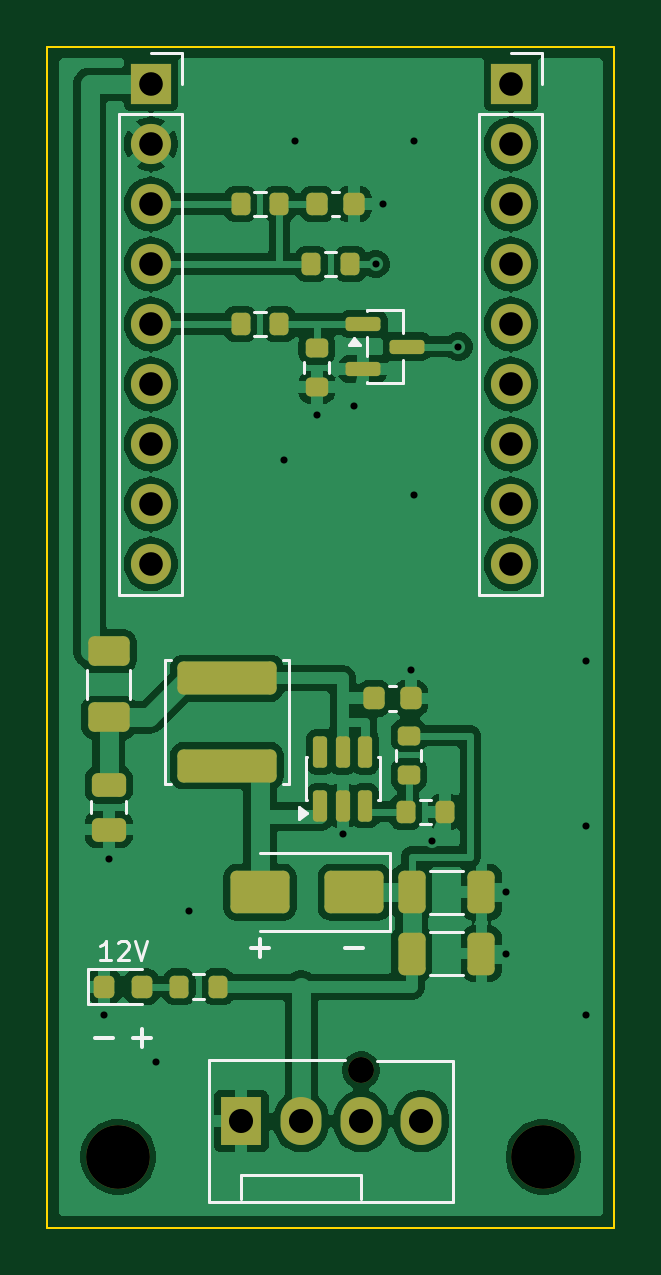
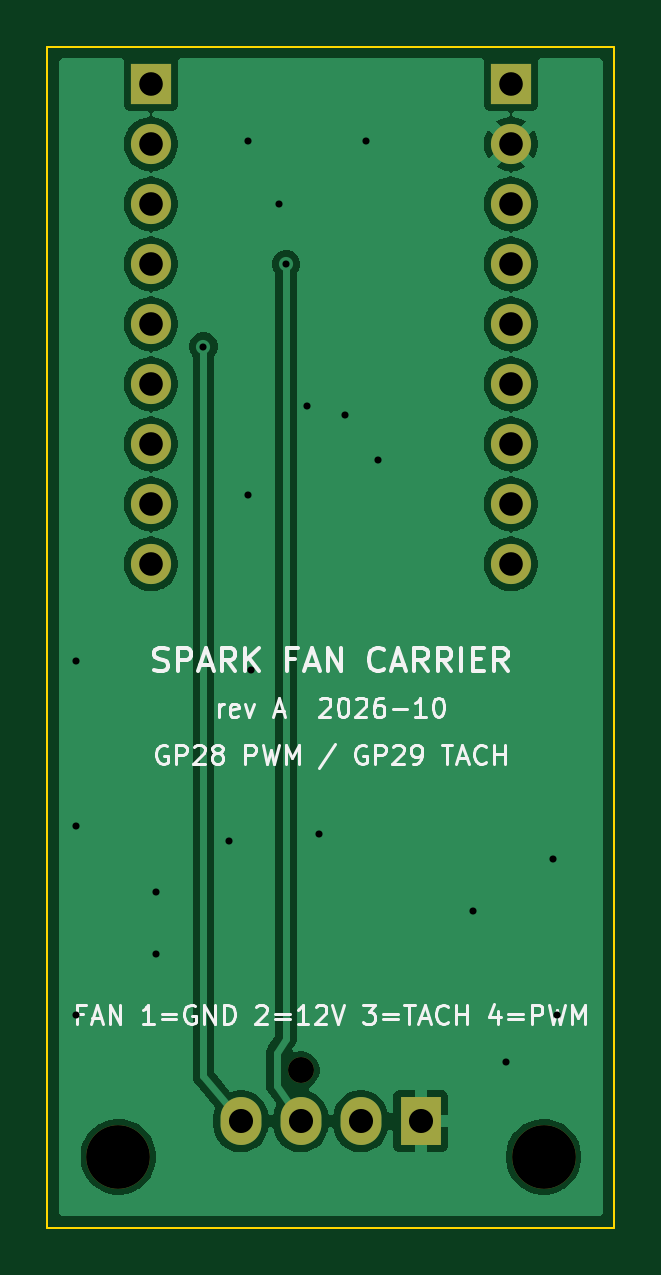
Circuit board: 9 layer files. Board 24.0 x 50.0 mm.
- bottom_copper: spark_fan_carrier-B_Cu.gbl (50023 bytes)
- bottom_mask: spark_fan_carrier-B_Mask.gbs (1358 bytes)
- bottom_silk: spark_fan_carrier-B_Silkscreen.gbo (26661 bytes)
- outline: spark_fan_carrier-Edge_Cuts.gm1 (696 bytes)
- top_copper: spark_fan_carrier-F_Cu.gtl (102230 bytes)
- top_mask: spark_fan_carrier-F_Mask.gts (4584 bytes)
- paste: spark_fan_carrier-F_Paste.gtp (3683 bytes)
- top_silk: spark_fan_carrier-F_Silkscreen.gto (5883 bytes)
- drill: spark_fan_carrier.drl (1211 bytes)

=== bottom_copper: spark_fan_carrier-B_Cu.gbl (50023 bytes, source omitted) ===
=== bottom_mask: spark_fan_carrier-B_Mask.gbs ===
%TF.GenerationSoftware,KiCad,Pcbnew,10.0.6*%
%TF.CreationDate,2026-10-30T17:43:00-06:00*%
%TF.ProjectId,spark_fan_carrier,73706172-6b5f-4666-916e-5f6361727269,rev?*%
%TF.SameCoordinates,Original*%
%TF.FileFunction,Soldermask,Bot*%
%TF.FilePolarity,Negative*%
%FSLAX46Y46*%
G04 Gerber Fmt 4.6, Leading zero omitted, Abs format (unit mm)*
G04 Created by KiCad (PCBNEW 10.0.6) date 2026-10-30 17:43:00*
%MOMM*%
%LPD*%
G01*
G04 APERTURE LIST*
%ADD10C,2.700000*%
%ADD11R,1.700000X1.700000*%
%ADD12C,1.700000*%
%ADD13C,1.100000*%
%ADD14R,1.730000X2.030000*%
%ADD15O,1.730000X2.030000*%
G04 APERTURE END LIST*
D10*
%TO.C,H2*%
X121000000Y-97000000D03*
%TD*%
%TO.C,H1*%
X103000000Y-97000000D03*
%TD*%
D11*
%TO.C,J2*%
X119620000Y-51590000D03*
D12*
X119620000Y-54130000D03*
X119620000Y-56670000D03*
X119620000Y-59210000D03*
X119620000Y-61750000D03*
X119620000Y-64290000D03*
X119620000Y-66830000D03*
X119620000Y-69370000D03*
X119620000Y-71910000D03*
%TD*%
D11*
%TO.C,J1*%
X104380000Y-51590000D03*
D12*
X104380000Y-54130000D03*
X104380000Y-56670000D03*
X104380000Y-59210000D03*
X104380000Y-61750000D03*
X104380000Y-64290000D03*
X104380000Y-66830000D03*
X104380000Y-69370000D03*
X104380000Y-71910000D03*
%TD*%
D13*
%TO.C,J3*%
X113280000Y-93340000D03*
D14*
X108200000Y-95500000D03*
D15*
X110740000Y-95500000D03*
X113280000Y-95500000D03*
X115820000Y-95500000D03*
%TD*%
M02*

=== bottom_silk: spark_fan_carrier-B_Silkscreen.gbo (26661 bytes, source omitted) ===
=== outline: spark_fan_carrier-Edge_Cuts.gm1 ===
%TF.GenerationSoftware,KiCad,Pcbnew,10.0.6*%
%TF.CreationDate,2026-10-30T17:43:00-06:00*%
%TF.ProjectId,spark_fan_carrier,73706172-6b5f-4666-916e-5f6361727269,rev?*%
%TF.SameCoordinates,Original*%
%TF.FileFunction,Profile,NP*%
%FSLAX46Y46*%
G04 Gerber Fmt 4.6, Leading zero omitted, Abs format (unit mm)*
G04 Created by KiCad (PCBNEW 10.0.6) date 2026-10-30 17:43:00*
%MOMM*%
%LPD*%
G01*
G04 APERTURE LIST*
%TA.AperFunction,Profile*%
%ADD10C,0.100000*%
%TD*%
G04 APERTURE END LIST*
D10*
X100000000Y-50000000D02*
X124000000Y-50000000D01*
X100000000Y-100000000D02*
X100000000Y-50000000D01*
X124000000Y-50000000D02*
X124000000Y-100000000D01*
X124000000Y-100000000D02*
X100000000Y-100000000D01*
M02*

=== top_copper: spark_fan_carrier-F_Cu.gtl (102230 bytes, source omitted) ===
=== top_mask: spark_fan_carrier-F_Mask.gts ===
%TF.GenerationSoftware,KiCad,Pcbnew,10.0.6*%
%TF.CreationDate,2026-10-30T17:43:00-06:00*%
%TF.ProjectId,spark_fan_carrier,73706172-6b5f-4666-916e-5f6361727269,rev?*%
%TF.SameCoordinates,Original*%
%TF.FileFunction,Soldermask,Top*%
%TF.FilePolarity,Negative*%
%FSLAX46Y46*%
G04 Gerber Fmt 4.6, Leading zero omitted, Abs format (unit mm)*
G04 Created by KiCad (PCBNEW 10.0.6) date 2026-10-30 17:43:00*
%MOMM*%
%LPD*%
G01*
G04 APERTURE LIST*
G04 Aperture macros list*
%AMRoundRect*
0 Rectangle with rounded corners*
0 $1 Rounding radius*
0 $2 $3 $4 $5 $6 $7 $8 $9 X,Y pos of 4 corners*
0 Add a 4 corners polygon primitive as box body*
4,1,4,$2,$3,$4,$5,$6,$7,$8,$9,$2,$3,0*
0 Add four circle primitives for the rounded corners*
1,1,$1+$1,$2,$3*
1,1,$1+$1,$4,$5*
1,1,$1+$1,$6,$7*
1,1,$1+$1,$8,$9*
0 Add four rect primitives between the rounded corners*
20,1,$1+$1,$2,$3,$4,$5,0*
20,1,$1+$1,$4,$5,$6,$7,0*
20,1,$1+$1,$6,$7,$8,$9,0*
20,1,$1+$1,$8,$9,$2,$3,0*%
G04 Aperture macros list end*
%ADD10RoundRect,0.225000X-0.225000X-0.250000X0.225000X-0.250000X0.225000X0.250000X-0.225000X0.250000X0*%
%ADD11RoundRect,0.200000X-0.200000X-0.275000X0.200000X-0.275000X0.200000X0.275000X-0.200000X0.275000X0*%
%ADD12RoundRect,0.249999X-1.850001X0.450001X-1.850001X-0.450001X1.850001X-0.450001X1.850001X0.450001X0*%
%ADD13RoundRect,0.200000X0.200000X0.275000X-0.200000X0.275000X-0.200000X-0.275000X0.200000X-0.275000X0*%
%ADD14C,2.700000*%
%ADD15RoundRect,0.150000X0.150000X-0.512500X0.150000X0.512500X-0.150000X0.512500X-0.150000X-0.512500X0*%
%ADD16R,1.700000X1.700000*%
%ADD17C,1.700000*%
%ADD18RoundRect,0.218750X-0.218750X-0.256250X0.218750X-0.256250X0.218750X0.256250X-0.218750X0.256250X0*%
%ADD19RoundRect,0.250000X-0.325000X-0.650000X0.325000X-0.650000X0.325000X0.650000X-0.325000X0.650000X0*%
%ADD20RoundRect,0.200000X-0.275000X0.200000X-0.275000X-0.200000X0.275000X-0.200000X0.275000X0.200000X0*%
%ADD21RoundRect,0.250000X1.000000X0.650000X-1.000000X0.650000X-1.000000X-0.650000X1.000000X-0.650000X0*%
%ADD22RoundRect,0.250000X-0.475000X0.250000X-0.475000X-0.250000X0.475000X-0.250000X0.475000X0.250000X0*%
%ADD23RoundRect,0.250000X-0.625000X0.375000X-0.625000X-0.375000X0.625000X-0.375000X0.625000X0.375000X0*%
%ADD24C,1.100000*%
%ADD25R,1.730000X2.030000*%
%ADD26O,1.730000X2.030000*%
%ADD27RoundRect,0.150000X-0.587500X-0.150000X0.587500X-0.150000X0.587500X0.150000X-0.587500X0.150000X0*%
G04 APERTURE END LIST*
D10*
%TO.C,C6*%
X113825000Y-77600000D03*
X115375000Y-77600000D03*
%TD*%
D11*
%TO.C,R7*%
X111175000Y-59210000D03*
X112825000Y-59210000D03*
%TD*%
D12*
%TO.C,L1*%
X107600000Y-76750000D03*
X107600000Y-80450000D03*
%TD*%
D13*
%TO.C,R8*%
X107225000Y-89800000D03*
X105575000Y-89800000D03*
%TD*%
D14*
%TO.C,H2*%
X121000000Y-97000000D03*
%TD*%
D15*
%TO.C,U1*%
X111550000Y-82137500D03*
X112500000Y-82137500D03*
X113450000Y-82137500D03*
X113450000Y-79862500D03*
X112500000Y-79862500D03*
X111550000Y-79862500D03*
%TD*%
D14*
%TO.C,H1*%
X103000000Y-97000000D03*
%TD*%
D16*
%TO.C,J2*%
X119620000Y-51590000D03*
D17*
X119620000Y-54130000D03*
X119620000Y-56670000D03*
X119620000Y-59210000D03*
X119620000Y-61750000D03*
X119620000Y-64290000D03*
X119620000Y-66830000D03*
X119620000Y-69370000D03*
X119620000Y-71910000D03*
%TD*%
D18*
%TO.C,D2*%
X102412500Y-89800000D03*
X103987500Y-89800000D03*
%TD*%
D10*
%TO.C,C5*%
X111425000Y-56670000D03*
X112975000Y-56670000D03*
%TD*%
D19*
%TO.C,C2*%
X115425000Y-85800000D03*
X118375000Y-85800000D03*
%TD*%
D11*
%TO.C,R6*%
X108175000Y-56670000D03*
X109825000Y-56670000D03*
%TD*%
D20*
%TO.C,R5*%
X111400000Y-62775000D03*
X111400000Y-64425000D03*
%TD*%
%TO.C,R1*%
X115300000Y-79175000D03*
X115300000Y-80825000D03*
%TD*%
D21*
%TO.C,D1*%
X113000000Y-85800000D03*
X109000000Y-85800000D03*
%TD*%
D22*
%TO.C,C1*%
X102600000Y-81250000D03*
X102600000Y-83150000D03*
%TD*%
D16*
%TO.C,J1*%
X104380000Y-51590000D03*
D17*
X104380000Y-54130000D03*
X104380000Y-56670000D03*
X104380000Y-59210000D03*
X104380000Y-61750000D03*
X104380000Y-64290000D03*
X104380000Y-66830000D03*
X104380000Y-69370000D03*
X104380000Y-71910000D03*
%TD*%
D23*
%TO.C,F1*%
X102600000Y-75600000D03*
X102600000Y-78400000D03*
%TD*%
D24*
%TO.C,J3*%
X113280000Y-93340000D03*
D25*
X108200000Y-95500000D03*
D26*
X110740000Y-95500000D03*
X113280000Y-95500000D03*
X115820000Y-95500000D03*
%TD*%
D27*
%TO.C,Q1*%
X113362500Y-61750000D03*
X113362500Y-63650000D03*
X115237500Y-62700000D03*
%TD*%
D11*
%TO.C,R4*%
X108175000Y-61750000D03*
X109825000Y-61750000D03*
%TD*%
D19*
%TO.C,C3*%
X115425000Y-88400000D03*
X118375000Y-88400000D03*
%TD*%
D11*
%TO.C,R2*%
X115175000Y-82400000D03*
X116825000Y-82400000D03*
%TD*%
M02*

=== paste: spark_fan_carrier-F_Paste.gtp (3683 bytes, source withheld) ===
=== top_silk: spark_fan_carrier-F_Silkscreen.gto ===
%TF.GenerationSoftware,KiCad,Pcbnew,10.0.6*%
%TF.CreationDate,2026-10-30T17:43:00-06:00*%
%TF.ProjectId,spark_fan_carrier,73706172-6b5f-4666-916e-5f6361727269,rev?*%
%TF.SameCoordinates,Original*%
%TF.FileFunction,Legend,Top*%
%TF.FilePolarity,Positive*%
%FSLAX46Y46*%
G04 Gerber Fmt 4.6, Leading zero omitted, Abs format (unit mm)*
G04 Created by KiCad (PCBNEW 10.0.6) date 2026-10-30 17:43:00*
%MOMM*%
%LPD*%
G01*
G04 APERTURE LIST*
%ADD10C,0.120000*%
%ADD11C,0.150000*%
G04 APERTURE END LIST*
D10*
X102704761Y-88663855D02*
X102247618Y-88663855D01*
X102476190Y-88663855D02*
X102476190Y-87863855D01*
X102476190Y-87863855D02*
X102399999Y-87978140D01*
X102399999Y-87978140D02*
X102323809Y-88054331D01*
X102323809Y-88054331D02*
X102247618Y-88092426D01*
X103009523Y-87940045D02*
X103047619Y-87901950D01*
X103047619Y-87901950D02*
X103123809Y-87863855D01*
X103123809Y-87863855D02*
X103314285Y-87863855D01*
X103314285Y-87863855D02*
X103390476Y-87901950D01*
X103390476Y-87901950D02*
X103428571Y-87940045D01*
X103428571Y-87940045D02*
X103466666Y-88016236D01*
X103466666Y-88016236D02*
X103466666Y-88092426D01*
X103466666Y-88092426D02*
X103428571Y-88206712D01*
X103428571Y-88206712D02*
X102971428Y-88663855D01*
X102971428Y-88663855D02*
X103466666Y-88663855D01*
X103695238Y-87863855D02*
X103961905Y-88663855D01*
X103961905Y-88663855D02*
X104228571Y-87863855D01*
D11*
X102031548Y-91973866D02*
X102793453Y-91973866D01*
X103606548Y-91973866D02*
X104368453Y-91973866D01*
X103987500Y-92354819D02*
X103987500Y-91592914D01*
X108619048Y-88173866D02*
X109380953Y-88173866D01*
X109000000Y-88554819D02*
X109000000Y-87792914D01*
X112619048Y-88173866D02*
X113380953Y-88173866D01*
%TO.C,C6*%
D10*
X114459420Y-77090000D02*
X114740580Y-77090000D01*
X114459420Y-78110000D02*
X114740580Y-78110000D01*
%TO.C,R7*%
X111762742Y-58687500D02*
X112237258Y-58687500D01*
X111762742Y-59732500D02*
X112237258Y-59732500D01*
%TO.C,L1*%
X104990000Y-75990000D02*
X105240000Y-75990000D01*
X104990000Y-81210000D02*
X104990000Y-75990000D01*
X105240000Y-81210000D02*
X104990000Y-81210000D01*
X109960000Y-75990000D02*
X110210000Y-75990000D01*
X110210000Y-75990000D02*
X110210000Y-81210000D01*
X110210000Y-81210000D02*
X109960000Y-81210000D01*
%TO.C,R8*%
X106637258Y-89277500D02*
X106162742Y-89277500D01*
X106637258Y-90322500D02*
X106162742Y-90322500D01*
%TO.C,U1*%
X110940000Y-80090000D02*
X110990000Y-80090000D01*
X110940000Y-81910000D02*
X110940000Y-80090000D01*
X110990000Y-81910000D02*
X110940000Y-81910000D01*
X114010000Y-80090000D02*
X114060000Y-80090000D01*
X114060000Y-80090000D02*
X114060000Y-81910000D01*
X114060000Y-81910000D02*
X114010000Y-81910000D01*
X110990000Y-82450000D02*
X110660000Y-82690000D01*
X110660000Y-82210000D01*
X110990000Y-82450000D01*
G36*
X110990000Y-82450000D02*
G01*
X110660000Y-82690000D01*
X110660000Y-82210000D01*
X110990000Y-82450000D01*
G37*
%TO.C,J2*%
X118290000Y-52860000D02*
X118290000Y-73240000D01*
X118290000Y-52860000D02*
X120950000Y-52860000D01*
X118290000Y-73240000D02*
X120950000Y-73240000D01*
X119620000Y-50260000D02*
X120950000Y-50260000D01*
X120950000Y-50260000D02*
X120950000Y-51590000D01*
X120950000Y-52860000D02*
X120950000Y-73240000D01*
%TO.C,D2*%
X101715000Y-89065000D02*
X101715000Y-90535000D01*
X101715000Y-90535000D02*
X104000000Y-90535000D01*
X104000000Y-89065000D02*
X101715000Y-89065000D01*
%TO.C,C5*%
X112059420Y-56160000D02*
X112340580Y-56160000D01*
X112059420Y-57180000D02*
X112340580Y-57180000D01*
%TO.C,C2*%
X116188748Y-84890000D02*
X117611252Y-84890000D01*
X116188748Y-86710000D02*
X117611252Y-86710000D01*
%TO.C,R6*%
X108762742Y-56147500D02*
X109237258Y-56147500D01*
X108762742Y-57192500D02*
X109237258Y-57192500D01*
%TO.C,R5*%
X110877500Y-63362742D02*
X110877500Y-63837258D01*
X111922500Y-63362742D02*
X111922500Y-63837258D01*
%TO.C,R1*%
X114777500Y-79762742D02*
X114777500Y-80237258D01*
X115822500Y-79762742D02*
X115822500Y-80237258D01*
%TO.C,D1*%
X114510000Y-84150000D02*
X109000000Y-84150000D01*
X114510000Y-87450000D02*
X109000000Y-87450000D01*
X114510000Y-87450000D02*
X114510000Y-84150000D01*
%TO.C,C1*%
X101865000Y-81938748D02*
X101865000Y-82461252D01*
X103335000Y-81938748D02*
X103335000Y-82461252D01*
%TO.C,J1*%
X103050000Y-52860000D02*
X103050000Y-73240000D01*
X103050000Y-52860000D02*
X105710000Y-52860000D01*
X103050000Y-73240000D02*
X105710000Y-73240000D01*
X104380000Y-50260000D02*
X105710000Y-50260000D01*
X105710000Y-50260000D02*
X105710000Y-51590000D01*
X105710000Y-52860000D02*
X105710000Y-73240000D01*
%TO.C,F1*%
X101690000Y-76397936D02*
X101690000Y-77602064D01*
X103510000Y-76397936D02*
X103510000Y-77602064D01*
%TO.C,J3*%
X106850000Y-92900000D02*
X112600000Y-92900000D01*
X106850000Y-98900000D02*
X106850000Y-92900000D01*
X108200000Y-97790000D02*
X113280000Y-97790000D01*
X108200000Y-98800000D02*
X108200000Y-97790000D01*
X113280000Y-97790000D02*
X113280000Y-98800000D01*
X113950000Y-92950000D02*
X117150000Y-92950000D01*
X117150000Y-92950000D02*
X117150000Y-98900000D01*
X117150000Y-98900000D02*
X106850000Y-98900000D01*
%TO.C,Q1*%
X113540000Y-61140000D02*
X115060000Y-61140000D01*
X113540000Y-61190000D02*
X113540000Y-61140000D01*
X113540000Y-63090000D02*
X113540000Y-62310000D01*
X113540000Y-64260000D02*
X113540000Y-64210000D01*
X115060000Y-61140000D02*
X115060000Y-62140000D01*
X115060000Y-63260000D02*
X115060000Y-64260000D01*
X115060000Y-64260000D02*
X113540000Y-64260000D01*
X113000000Y-62320000D02*
X113240000Y-62650000D01*
X112760000Y-62650000D01*
X113000000Y-62320000D01*
G36*
X113240000Y-62650000D02*
G01*
X112760000Y-62650000D01*
X113000000Y-62320000D01*
X113240000Y-62650000D01*
G37*
%TO.C,R4*%
X108762742Y-61227500D02*
X109237258Y-61227500D01*
X108762742Y-62272500D02*
X109237258Y-62272500D01*
%TO.C,C3*%
X116188748Y-87490000D02*
X117611252Y-87490000D01*
X116188748Y-89310000D02*
X117611252Y-89310000D01*
%TO.C,R2*%
X115762742Y-81877500D02*
X116237258Y-81877500D01*
X115762742Y-82922500D02*
X116237258Y-82922500D01*
%TD*%
M02*

=== drill: spark_fan_carrier.drl ===
M48
; DRILL file KiCad 10.0.6 date 2026-10-30T17:43:00
; FORMAT={-:-/ absolute / metric / decimal}
; #@! TF.CreationDate,2026-10-30T17:43:00-06:00
; #@! TF.GenerationSoftware,Kicad,Pcbnew,10.0.6
; #@! TF.FileFunction,MixedPlating,1,2
FMAT,2
METRIC
; #@! TA.AperFunction,Plated,PTH,ViaDrill
T1C0.300
; #@! TA.AperFunction,Plated,PTH,ComponentDrill
T2C1.000
; #@! TA.AperFunction,Plated,PTH,ComponentDrill
T3C1.020
; #@! TA.AperFunction,NonPlated,NPTH,ComponentDrill
T4C1.100
; #@! TA.AperFunction,NonPlated,NPTH,ComponentDrill
T5C2.700
%
G90
G05
T1
X102.412Y-91.0
X102.6Y-84.4
X104.6Y-93.0
X106.0Y-86.6
X110.0Y-67.5
X110.5Y-54.0
X111.4Y-65.6
X112.5Y-83.35
X113.0Y-65.2
X113.9Y-59.21
X114.2Y-56.67
X115.375Y-76.4
X115.5Y-54.0
X115.5Y-69.0
X116.3Y-83.65
X117.4Y-62.7
X119.4Y-85.8
X119.4Y-88.4
X122.8Y-76.0
X122.8Y-83.0
X122.8Y-91.0
T2
X104.38Y-51.59
X104.38Y-54.13
X104.38Y-56.67
X104.38Y-59.21
X104.38Y-61.75
X104.38Y-64.29
X104.38Y-66.83
X104.38Y-69.37
X104.38Y-71.91
X119.62Y-51.59
X119.62Y-54.13
X119.62Y-56.67
X119.62Y-59.21
X119.62Y-61.75
X119.62Y-64.29
X119.62Y-66.83
X119.62Y-69.37
X119.62Y-71.91
T3
X108.2Y-95.5
X110.74Y-95.5
X113.28Y-95.5
X115.82Y-95.5
T4
X113.28Y-93.34
T5
X103.0Y-97.0
X121.0Y-97.0
M30
